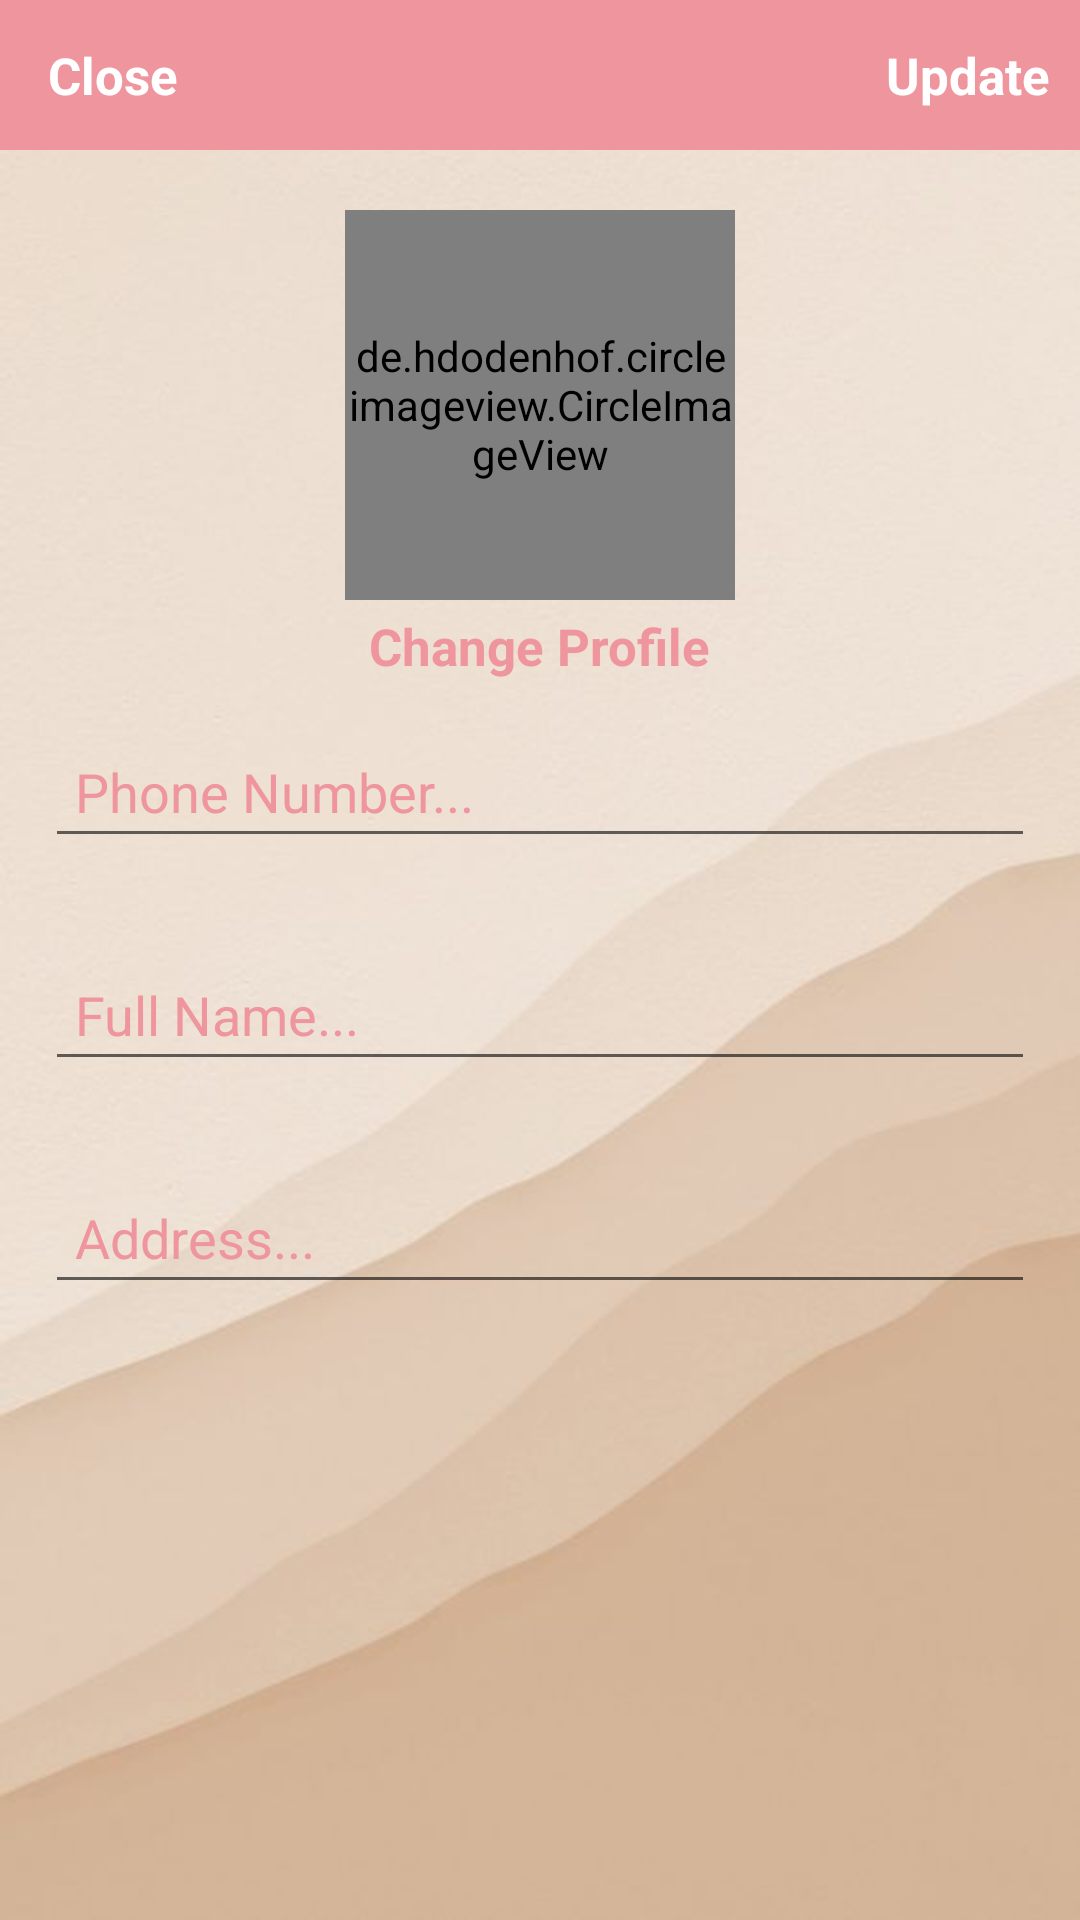

The Android layout XML behind this screen, and the referenced resources:
<!-- AndroidManifest.xml: application theme Theme.Bie_daalt -->
<!-- res/layout/activity_settings.xml -->
<?xml version="1.0" encoding="utf-8"?>
<RelativeLayout
    xmlns:android="http://schemas.android.com/apk/res/android"
    xmlns:app="http://schemas.android.com/apk/res-auto"
    xmlns:tools="http://schemas.android.com/tools"
    android:layout_width="match_parent"
    android:layout_height="match_parent"
    android:background="@drawable/shiba"
    tools:context=".SettingsActivity">

    <com.google.android.material.appbar.AppBarLayout
        android:id="@+id/app_bar_settings"
        android:layout_width="match_parent"
        android:background="#EF959D"
        android:layout_height="50dp"
        >

        <androidx.appcompat.widget.Toolbar
            android:id="@+id/toolbar_settings"
            android:layout_width="match_parent"
            android:layout_height="wrap_content">

            <RelativeLayout
                android:layout_width="match_parent"
                android:layout_height="match_parent">

                <TextView
                    android:id="@+id/close_settings_btn"
                    android:layout_width="wrap_content"
                    android:layout_height="wrap_content"
                    android:text="Close"
                    android:textColor="@android:color/white"
                    android:textSize="17sp"
                    android:textStyle="bold"
                    android:layout_alignParentStart="true"
                    />

                <TextView
                    android:id="@+id/update_account_settings_btn"
                    android:layout_width="wrap_content"
                    android:layout_height="wrap_content"
                    android:text="Update"
                    android:textColor="@android:color/white"
                    android:textSize="17sp"
                    android:textStyle="bold"
                    android:layout_marginRight="10dp"
                    android:layout_alignParentEnd="true"
                    />

            </RelativeLayout>

        </androidx.appcompat.widget.Toolbar>

    </com.google.android.material.appbar.AppBarLayout>



    <de.hdodenhof.circleimageview.CircleImageView
        android:id="@+id/settings_profile_image"
        android:layout_width="130dp"
        android:layout_height="130dp"
        android:src="@drawable/profile"
        android:layout_below="@+id/app_bar_settings"
        android:layout_marginTop="20dp"
        android:layout_centerHorizontal="true"
        />

    <TextView
        android:id="@+id/profile_image_change_btn"
        android:layout_width="wrap_content"
        android:layout_height="wrap_content"
        android:layout_below="@+id/settings_profile_image"
        android:layout_centerHorizontal="true"
        android:layout_marginTop="4dp"
        android:layout_marginRight="10dp"
        android:text="Change Profile"
        android:textColor="#EF959D"
        android:textSize="17sp"
        android:textStyle="bold" />

    <EditText
        android:id="@+id/settings_phone_number"
        android:layout_width="match_parent"
        android:layout_height="wrap_content"
        android:layout_below="@+id/profile_image_change_btn"
        android:layout_marginStart="15dp"
        android:layout_marginTop="15dp"
        android:layout_marginEnd="15dp"
        android:layout_marginBottom="15dp"
        android:hint="Phone Number..."
        android:padding="10dp"
        android:textColor="#EF959D"
        android:textColorHint="#EF959D"
        android:textColorLink="#EF959D" />

    <EditText
        android:id="@+id/settings_full_name"
        android:layout_width="match_parent"
        android:layout_height="wrap_content"
        android:layout_below="@+id/settings_phone_number"
        android:layout_marginStart="15dp"
        android:layout_marginTop="15dp"
        android:layout_marginEnd="15dp"
        android:layout_marginBottom="15dp"
        android:hint="Full Name..."
        android:padding="10dp"
        android:textColor="#EF959D"
        android:textColorHint="#EF959D"
        android:textColorLink="#EF959D" />

    <EditText
        android:id="@+id/settings_address"
        android:layout_width="match_parent"
        android:layout_height="wrap_content"
        android:layout_below="@+id/settings_full_name"
        android:layout_marginStart="15dp"
        android:layout_marginTop="15dp"
        android:layout_marginEnd="15dp"
        android:layout_marginBottom="15dp"
        android:hint="Address..."
        android:padding="10dp"
        android:textColor="#EF959D"
        android:textColorHint="#EF959D"
        android:textColorLink="#EF959D" />

</RelativeLayout>
<!-- resources referenced by this layout -->
<resources>
  <!-- drawable shiba: jpg bitmap (drawable-v24, 16349 bytes) -->
  <style name="Theme.Bie_daalt" parent="Theme.AppCompat.DayNight.NoActionBar">
          
          <item name="colorPrimary">@color/purple_500</item>
          <item name="colorPrimaryVariant">@color/purple_700</item>
          <item name="colorOnPrimary">@color/white</item>
          
          <item name="colorSecondary">@color/teal_200</item>
          <item name="colorSecondaryVariant">@color/teal_700</item>
          <item name="colorOnSecondary">@color/black</item>
          
          <item name="android:statusBarColor" tools:targetApi="l">?attr/colorPrimaryVariant</item>
          
      </style>
  <!-- not gathered from this repository: default colours our renderer supplied (Android Studio template values) -->
  <color name="purple_500">#FF6200EE</color>
  <color name="purple_700">#FF3700B3</color>
  <color name="teal_200">#FF03DAC5</color>
  <color name="teal_700">#FF018786</color>
  <color name="black">#FF000000</color>
  <color name="white">#FFFFFFFF</color>
</resources>
